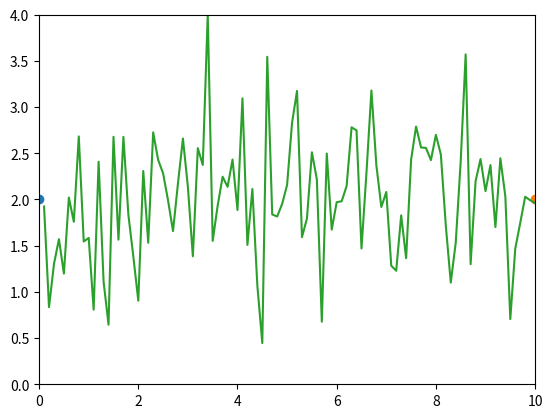

Write Python code to recreate this figure.
import numpy as np
import matplotlib.pyplot as plt
import matplotlib as mlib


def generateCurveBetweenPoints(a, b, width, dpi=.1):
    ny = int(width / dpi)
    nx = int((b[0] - a[0]) / dpi)
    data = np.random.randint(-ny, ny, nx)
    x, y = [], []
    for i in range(1, nx + 1):
        x.append(a[0] + i * dpi)
        y.append(a[1] + data[i-1] * dpi)
    return x, y


def generateNormalCurveBetweenPoints(a, b, width, dpi=.1):
    ny = int(width / dpi)
    nx = int((b[0] - a[0]) / dpi)
    mu, sigma = 0, 0.3 * ny # mean and standard deviation
    data = np.random.normal(mu, sigma, nx)
    x, y = [], []
    for i in range(1, nx + 1):
        x.append(a[0] + i * dpi)
        y.append(a[1] + (data[i-1] if abs(data[i-1]) < ny else ny) * dpi)
    return x, y


if __name__ == '__main__':
    for i in range(10):
        x, y = generateCurveBetweenPoints([0, 2], [10, 2], 2)
        plt.clf()
        plt.xlim([0,10])
        plt.ylim([0,4])
        plt.plot(0, 2, 'o')
        plt.plot(10, 2, 'o')
        plt.plot(x, y)
        plt.savefig("fig_{0}.png".format(i))
	
    for i in range(10):
        x, y = generateNormalCurveBetweenPoints([0, 2], [10, 2], 2)
        plt.clf()
        plt.xlim([0,10])
        plt.ylim([0,4])
        plt.plot(0, 2, 'o')
        plt.plot(10, 2, 'o')
        plt.plot(x, y)
        plt.savefig("fig-normal_{0}.png".format(i))	